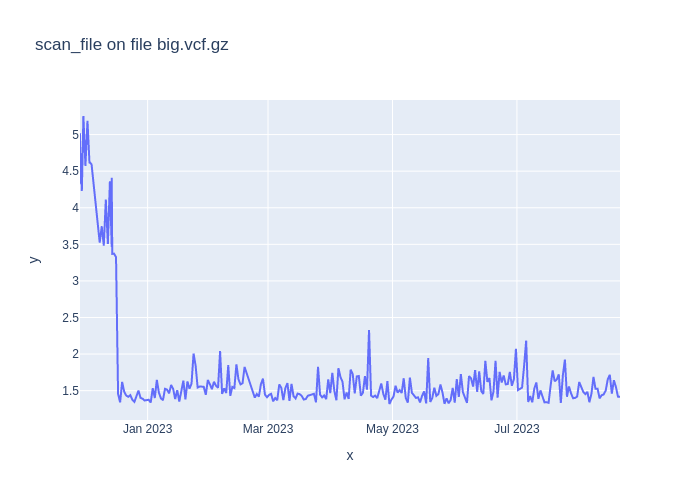

The data file committed next to this chart (first rows):
1669667563, 5.019429537999997
1669667683, 4.632
1669667982, 4.326
1669668101, 4.871
1669745095, 4.245
1669745959, 4.23
1669811100, 5.254
1669897487, 4.572
1669983707, 5.189
1670069961, 4.609
1670091720, 4.616
1670156455, 4.595
1670495883, 3.601
1670502093, 3.524
1670588447, 3.747
1670674778, 3.483
1670761207, 4.113
1670847738, 3.504
1670934117, 4.362
1671009979, 3.464
1671010187, 3.724
1671010351, 4.411
1671020542, 4.095
1671033182, 3.369
1671106927, 3.373
1671193180, 3.326
1671279512, 1.457
1671365915, 1.339
1671452469, 1.619
1671538860, 1.486
1671625266, 1.433
1671711647, 1.416
1671797983, 1.439
1671884306, 1.376
1671970742, 1.346
1672057206, 1.415
1672143607, 1.501
1672229998, 1.402
1672316395, 1.39
1672402755, 1.366
1672489100, 1.367
1672575567, 1.376
1672662026, 1.338
1672748474, 1.534
1672834871, 1.4
1672921290, 1.648
1673007660, 1.474
1673093931, 1.395
1673180360, 1.37
1673266921, 1.525
1673353354, 1.514
1673439742, 1.463
1673526243, 1.578
1673612476, 1.524
1673698724, 1.384
1673785148, 1.508
1673871703, 1.35
1674044491, 1.638
1674130931, 1.38
1674217335, 1.626
1674303549, 1.526
... 207 more rows
